Run: headless pygame with SDL's dummy video driver; simulated clock (each Clock.tick advances the game by its frame time, no real sleeping); random seed 0; keys injected as events and as key.get_pressed() state; no mouse input.
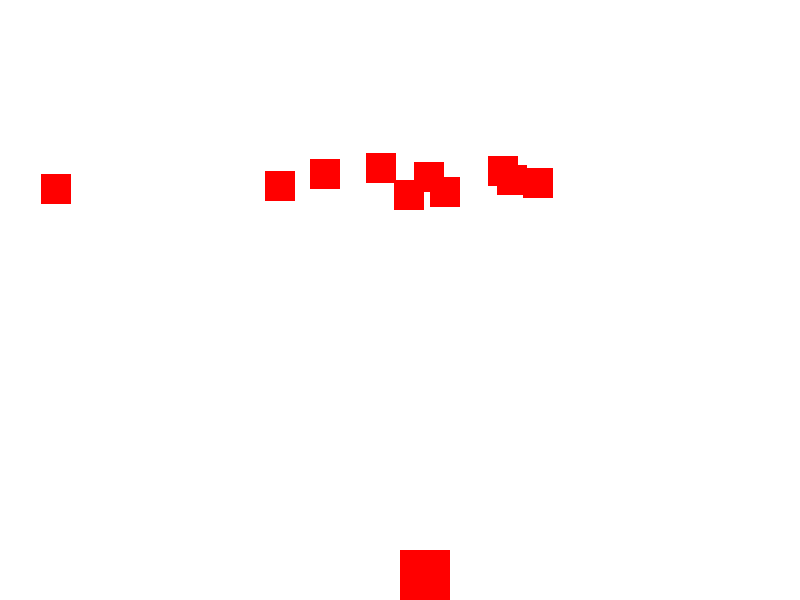
Frame 1 of 4 · flips 1–60 · no input
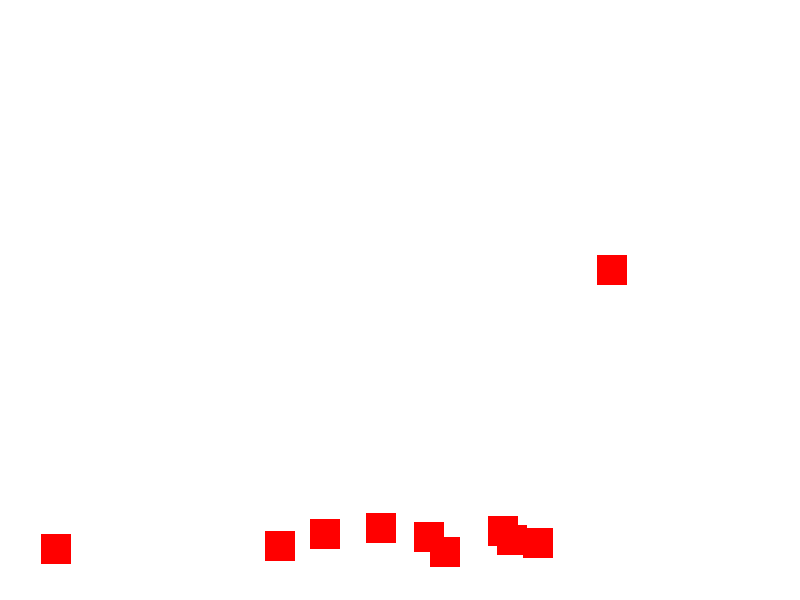
Frame 2 of 4 · flips 61–180 · tapped SPACE, RETURN · held RIGHT (→), D
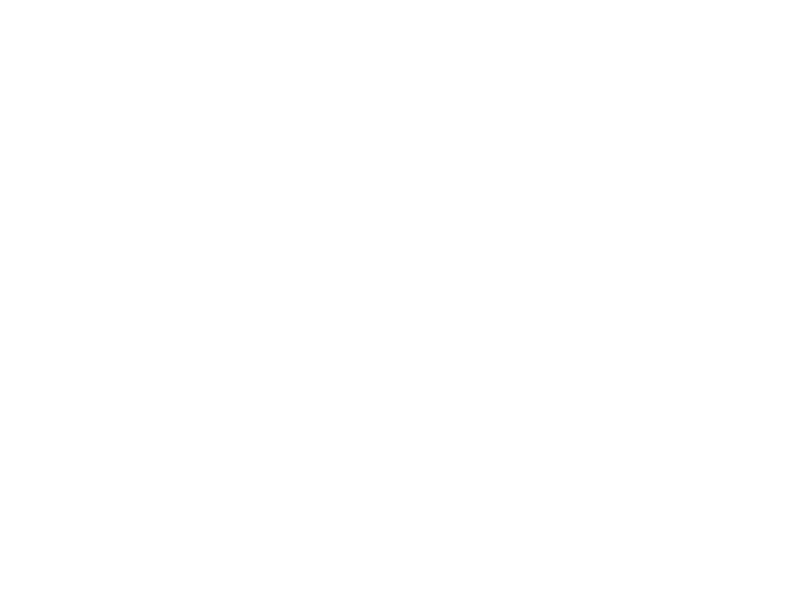
Frame 3 of 4 · flips 181–300 · held DOWN (↓), S
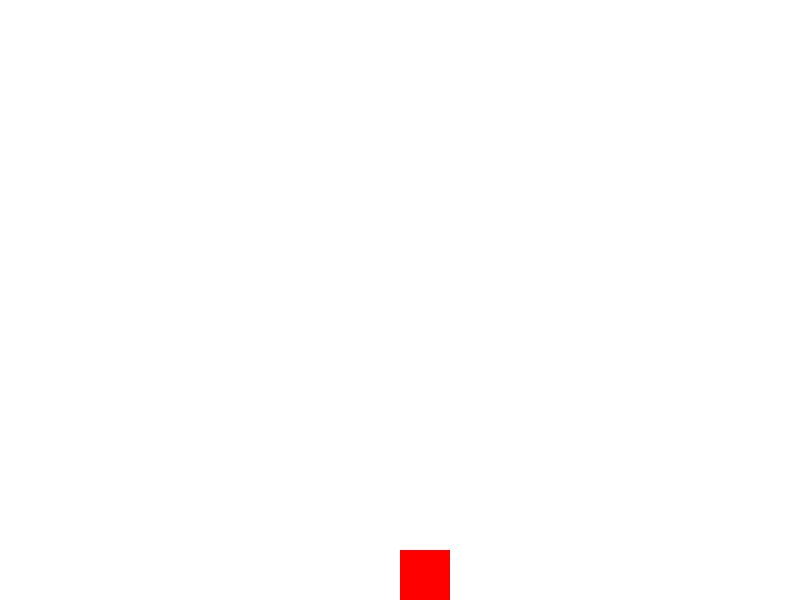
Frame 4 of 4 · flips 301–420 · held LEFT (←), A, UP (↑), W

The pygame program that drew these frames:

import pygame
import sys
import random

# Initialize Pygame
pygame.init()

# Game constants
WIDTH = 800
HEIGHT = 600
PLAYER_SIZE = 50
ENEMY_SIZE = 30
PLAYER_SPEED = 5
ENEMY_SPEED = 3
BULLET_SPEED = 7

# Colors
WHITE = (255, 255, 255)
RED = (255, 0, 0)
BLUE = (0, 0, 255)

# Create the game window
screen = pygame.display.set_mode((WIDTH, HEIGHT))
pygame.display.set_caption("Top-Down Shooter")

# Create the player
player = pygame.Rect(WIDTH // 2, HEIGHT - PLAYER_SIZE, PLAYER_SIZE, PLAYER_SIZE)

# Create a list to store enemies
enemies = []

# Create a list to store bullets
bullets = []

# Set up the game clock
clock = pygame.time.Clock()

# Game loop
while True:
    for event in pygame.event.get():
        if event.type == pygame.QUIT:
            pygame.quit()
            sys.exit()

        # Shoot bullets when spacebar is pressed
        if event.type == pygame.KEYDOWN and event.key == pygame.K_SPACE:
            bullet = pygame.Rect(player.centerx - 2, player.top, 4, 10)
            bullets.append(bullet)

    keys = pygame.key.get_pressed()
    if keys[pygame.K_LEFT]:
        player.x -= PLAYER_SPEED
    if keys[pygame.K_RIGHT]:
        player.x += PLAYER_SPEED

    # Add new enemies at the top of the screen
    if len(enemies) < 10:
        enemy = pygame.Rect(random.randint(0, WIDTH - ENEMY_SIZE), 0, ENEMY_SIZE, ENEMY_SIZE)
        enemies.append(enemy)

    # Move enemies downwards
    for enemy in enemies:
        enemy.y += ENEMY_SPEED

    # Move bullets upwards
    for bullet in bullets:
        bullet.y -= BULLET_SPEED

    # Check for collisions between bullets and enemies
    for bullet in bullets:
        for enemy in enemies:
            if bullet.colliderect(enemy):
                bullets.remove(bullet)
                enemies.remove(enemy)

    # Check for collisions between player and enemies
    for enemy in enemies:
        if player.colliderect(enemy):
            pygame.quit()
            sys.exit()

    # Clear the screen
    screen.fill(WHITE)

    # Draw player, enemies, and bullets
    pygame.draw.rect(screen, RED, player)
    for enemy in enemies:
        pygame.draw.rect(screen, RED, enemy)
    for bullet in bullets:
        pygame.draw.rect(screen, BLUE, bullet)

    # Update the display
    pygame.display.flip()

    # Limit the frame rate
    clock.tick(30)
